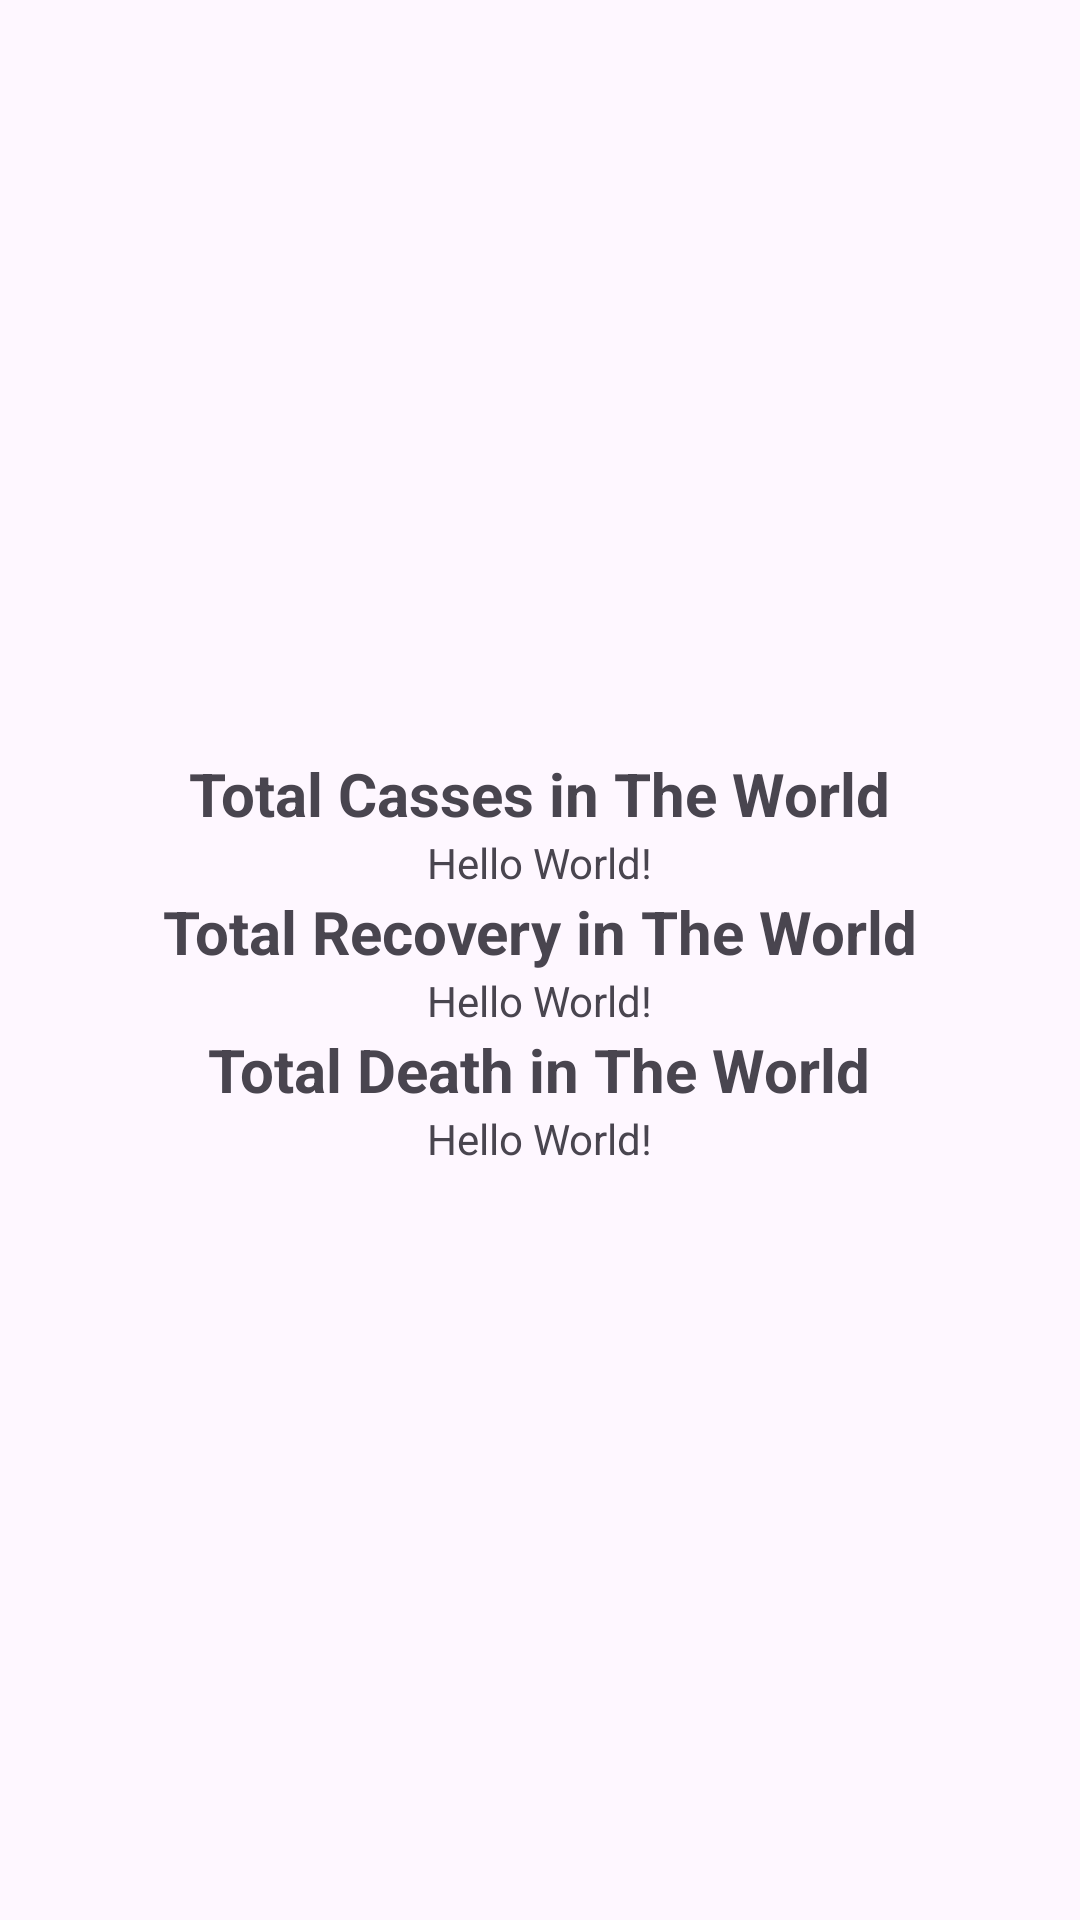

Here is an Android app screen rendered from its layout file. Give the layout XML and the strings, colors and styles it references.
<!-- AndroidManifest.xml: application theme Theme.Assignment_3 -->
<!-- res/layout/covid_item.xml -->
<?xml version="1.0" encoding="utf-8"?>
<LinearLayout xmlns:android="http://schemas.android.com/apk/res/android"
    android:layout_width="match_parent"
    android:layout_height="match_parent"
    android:orientation="vertical"
    android:padding="20dp"
    android:gravity="center">
    <TextView
        android:layout_width="wrap_content"
        android:layout_height="wrap_content"
        android:text="Total Casses in The World"
        android:textStyle="bold"
        android:textSize="20dp"/>
    <TextView
        android:id="@+id/total_casses"
        android:layout_width="wrap_content"
        android:layout_height="wrap_content"
        android:text="Hello World!" />
    <TextView
        android:layout_width="wrap_content"
        android:layout_height="wrap_content"
        android:text="Total Recovery in The World"
        android:textStyle="bold"
        android:textSize="20dp"/>
    <TextView
        android:id="@+id/total_recoverd"
        android:layout_width="wrap_content"
        android:layout_height="wrap_content"
        android:text="Hello World!" />
    <TextView
        android:layout_width="wrap_content"
        android:layout_height="wrap_content"
        android:text="Total Death in The World"
        android:textStyle="bold"
        android:textSize="20dp"/>
    <TextView
        android:id="@+id/total_death"
        android:layout_width="wrap_content"
        android:layout_height="wrap_content"
        android:text="Hello World!" />


</LinearLayout>
<!-- resources referenced by this layout -->
<resources>
  <style name="Theme.Assignment_3" parent="Base.Theme.Assignment_3" />
  <style name="Base.Theme.Assignment_3" parent="Theme.Material3.DayNight.NoActionBar">
          
          
      </style>
</resources>
